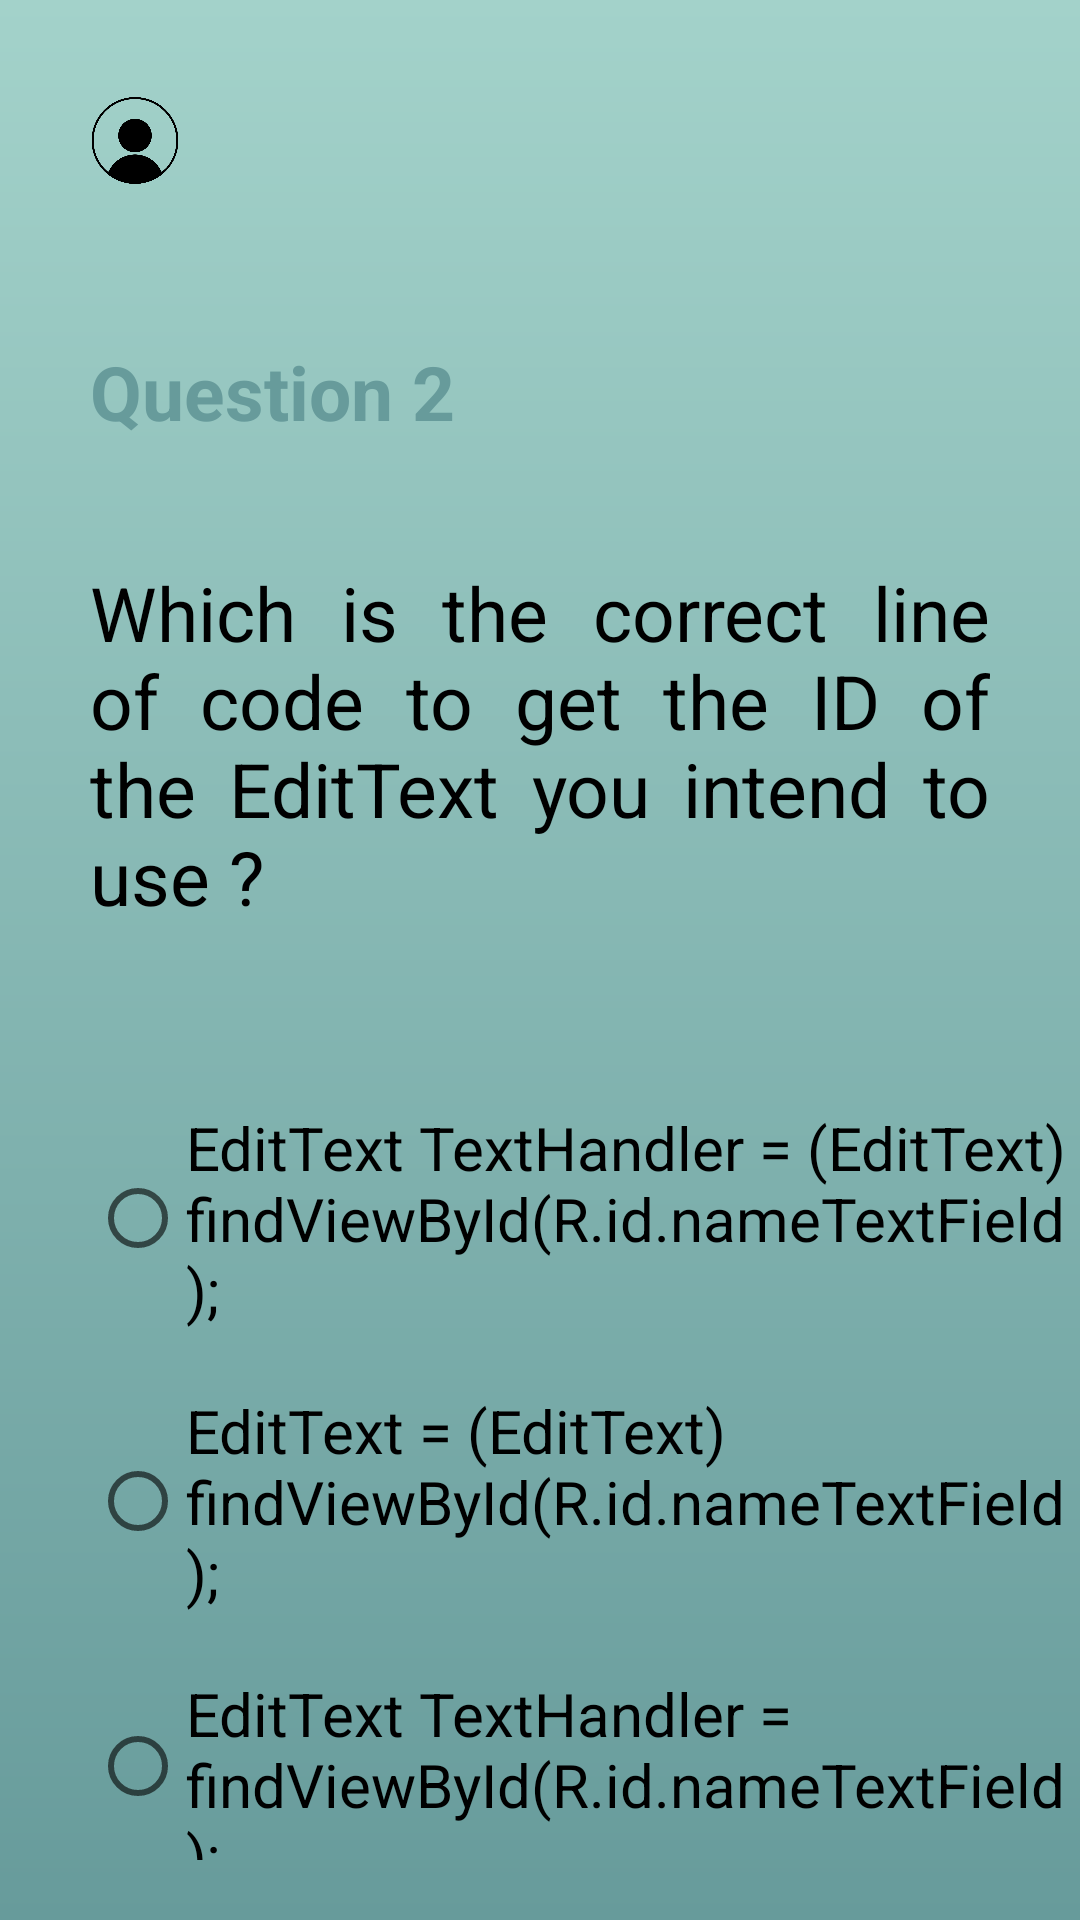

Produce the Android XML layout that renders to this screen, including the resource entries it uses.
<!-- AndroidManifest.xml: application theme Theme.Quiz -->
<!-- res/layout/activity_third.xml -->
<?xml version="1.0" encoding="utf-8"?>
<androidx.appcompat.widget.LinearLayoutCompat xmlns:android="http://schemas.android.com/apk/res/android"
    xmlns:tools="http://schemas.android.com/tools"
    android:layout_width="match_parent"
    android:layout_height="match_parent"
    android:orientation="vertical"
    android:background="@drawable/bg"
    tools:context=".ThirdActivity">
    <LinearLayout
        android:layout_margin="30dp"
        android:layout_width="wrap_content"
        android:layout_height="wrap_content">
        <ImageView
            android:layout_gravity="center_vertical"
            android:src="@drawable/profil"
            android:layout_width="30dp"
            android:layout_height="29dp"
            />
        <TextView
            android:id="@+id/name"
            android:layout_marginLeft="30dp"
            android:layout_gravity="center_vertical"
            android:layout_width="wrap_content"
            android:layout_height="wrap_content"
            android:textColor="@color/black"
            android:textSize="25dp">
        </TextView>
    </LinearLayout>
    <TextView
        android:textStyle="bold"
        android:layout_marginTop="20dp"
        android:text="@string/label2"
        android:layout_marginLeft="30dp"
        android:layout_gravity="center_vertical"
        android:layout_width="wrap_content"
        android:layout_height="wrap_content"
        android:textColor="@color/couleur"
        android:textSize="25dp">
    </TextView>
    <TextView
        android:layout_marginRight="30dp"
        android:justificationMode="inter_word"
        android:layout_marginTop="40dp"
        android:text="@string/question_2"
        android:layout_marginLeft="30dp"
        android:layout_width="wrap_content"
        android:layout_height="wrap_content"
        android:textColor="@color/black"
        android:textSize="25dp">
    </TextView>
    <LinearLayout
        android:layout_marginTop="60dp"
        android:layout_width="wrap_content"
        android:layout_height="wrap_content"
        android:layout_marginLeft="30dp"
        android:layout_gravity="left">
        <RadioGroup
            android:id="@+id/group2"
            android:layout_width="wrap_content"
            android:layout_height="wrap_content"
            android:checkedButton="@+id/radio2"
            >
            <RadioButton
                android:onClick="visible"
                android:layout_marginBottom="20dp"
                android:id="@+id/reponse1"
                android:layout_width="wrap_content"
                android:layout_height="wrap_content"
                android:text="@string/reponse1"
                android:textColor="@color/black"
                android:textSize="20dp"
                />

            <RadioButton
                android:onClick="visible"
                android:textSize="20dp"
                android:id="@+id/Reponse2"
                android:layout_width="wrap_content"
                android:layout_height="wrap_content"
                android:text="@string/Reponse2"
                android:textColor="@color/black"
                android:layout_marginBottom="20dp"

                />
            <RadioButton
                android:onClick="visible"
                android:id="@+id/Reponse3"
                android:layout_width="wrap_content"
                android:layout_height="wrap_content"
                android:text="@string/reponse3"
                android:textColor="@color/black"
                android:textSize="20dp"
                android:layout_marginBottom="20dp"

                />

            <RadioButton
                android:onClick="visible"
                android:textSize="20dp"
                android:id="@+id/Reponse4"
                android:layout_width="wrap_content"
                android:layout_height="wrap_content"
                android:text="@string/reponse4"
                android:textColor="@color/black"
                android:layout_marginBottom="20dp"


                />
        </RadioGroup>

    </LinearLayout>
<LinearLayout
    android:layout_width="match_parent"
    android:layout_height="match_parent"
    android:gravity="right"
    >
    <Button
        android:onClick="step2"
        android:id="@+id/Continue2"
        android:layout_gravity="bottom"
        android:layout_marginRight="30dp"
        android:text="@string/Continue"
        android:layout_width="wrap_content"
        android:layout_marginBottom="10dp"
android:visibility="invisible"
        android:backgroundTint="@color/black"
        android:layout_height="wrap_content"
        >
    </Button>
</LinearLayout>
</androidx.appcompat.widget.LinearLayoutCompat>
<!-- resources referenced by this layout -->
<resources>
  <color name="black">#FF000000</color>
  <color name="couleur"> #ff679B9B</color>
  <!-- drawable bg (drawable) -->
  <?xml version="1.0" encoding="utf-8"?>
  <shape xmlns:android="http://schemas.android.com/apk/res/android">
  <gradient
      android:startColor="@color/principale"
      android:endColor="@color/couleur"
      android:angle="270"></gradient>
  </shape>
  <!-- drawable profil: png bitmap (drawable-v24, 15541 bytes) -->
  <string name="Continue">Continue</string>
  <string name="Reponse2">EditText = (EditText) findViewById(R.id.nameTextField);</string>
  <string name="label2">Question 2</string>
  <string name="question_2">Which is the correct line of code to get the ID of the EditText you intend to use ?</string>
  <string name="reponse1">EditText TextHandler = (EditText) findViewById(R.id.nameTextField);</string>
  <string name="reponse3">EditText TextHandler = findViewById(R.id.nameTextField);</string>
  <string name="reponse4">EditText TextHandler = (EditText) findViewById(nameTextField);</string>
  <style name="Theme.Quiz" parent="Theme.MaterialComponents.DayNight.NoActionBar">
          
          <item name="colorPrimary">@color/couleur</item>
          <item name="colorPrimaryVariant">@color/purple_700</item>
          <item name="colorOnPrimary">@color/white</item>
          
          <item name="colorSecondary">@color/teal_200</item>
          <item name="colorSecondaryVariant">@color/teal_700</item>
          <item name="colorOnSecondary">@color/black</item>
          
          <item name="android:statusBarColor" tools:targetApi="l">?attr/colorPrimaryVariant</item>
          
      </style>
  <color name="principale">#FFA3D2CA</color>
  <color name="purple_700">#FF3700B3</color>
  <color name="white">#FFFFFFFF</color>
  <color name="teal_200">#FF03DAC5</color>
  <color name="teal_700">#FF018786</color>
</resources>
